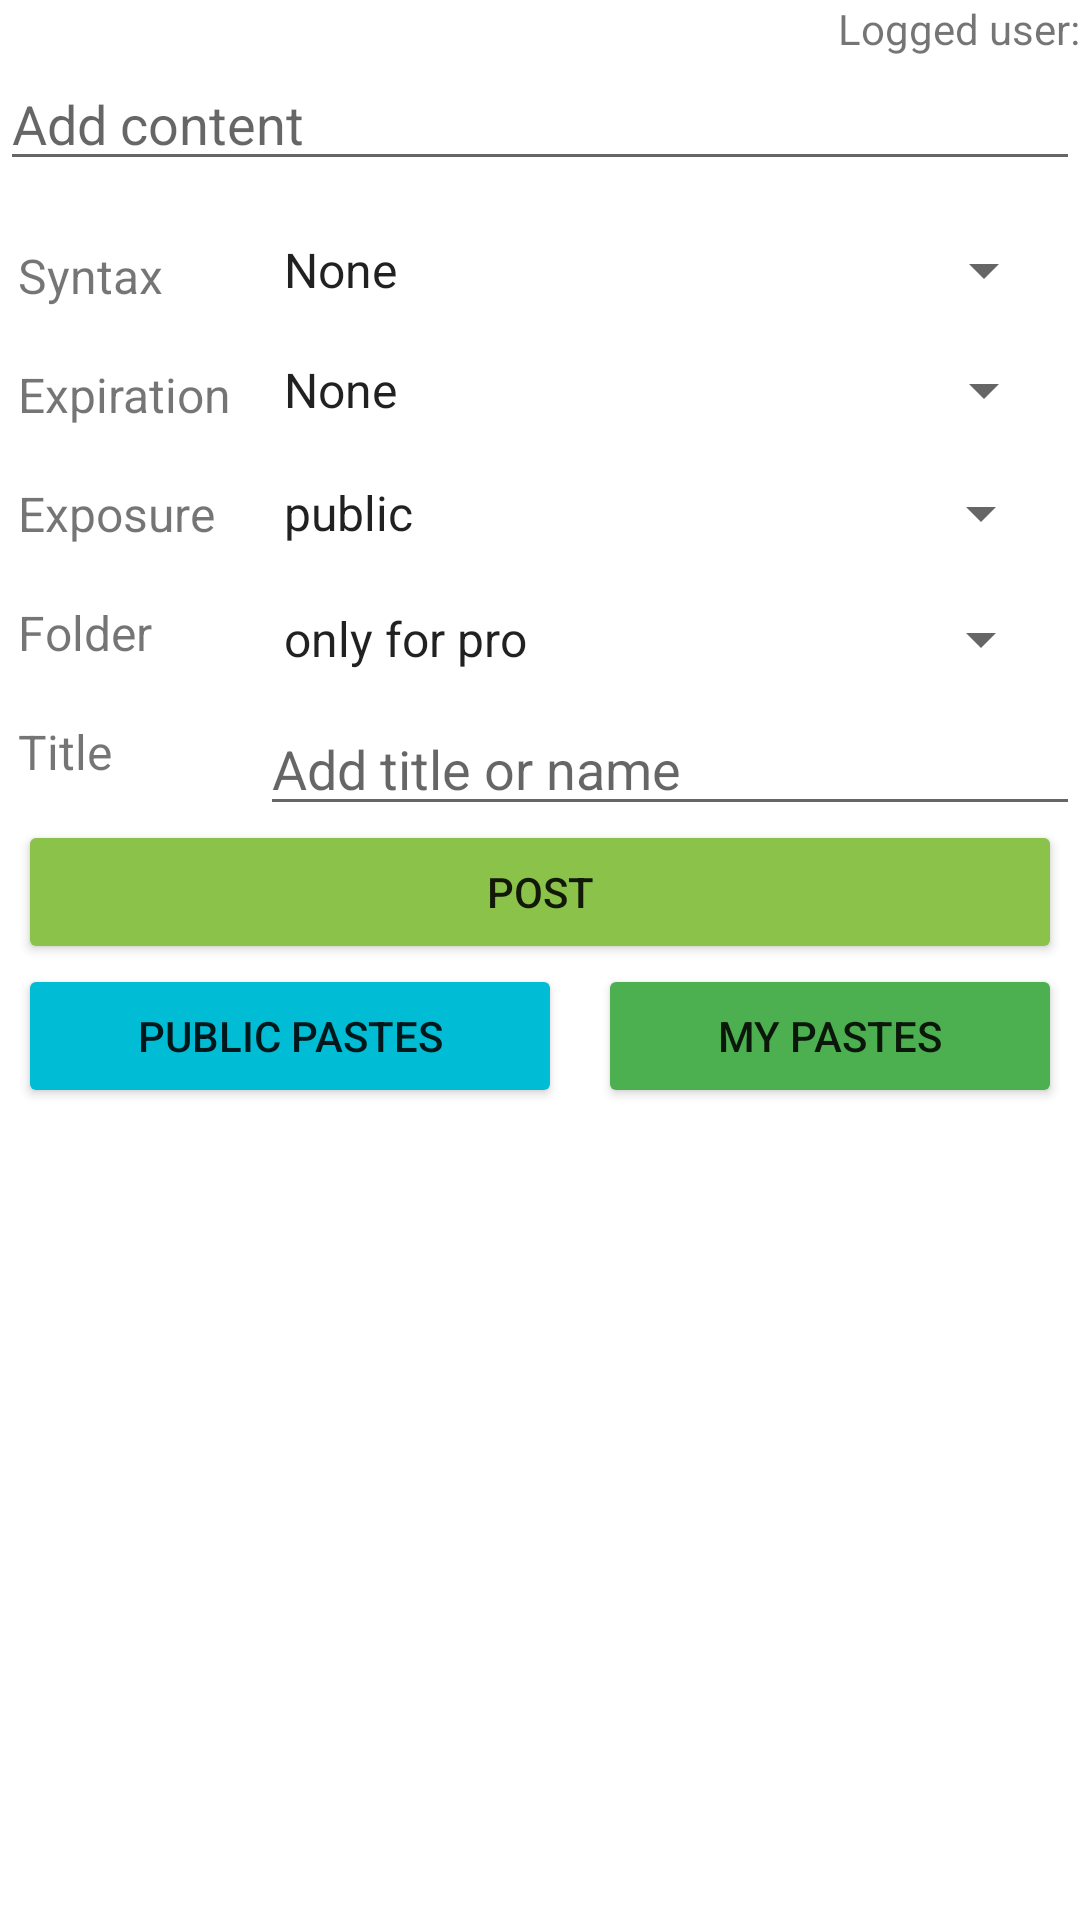

Reconstruct the res/layout file that produces this screen, plus the resources it refers to.
<!-- AndroidManifest.xml: application theme Theme.Pastebin3 -->
<!-- res/layout/activity_add.xml -->
<?xml version="1.0" encoding="utf-8"?>
<LinearLayout


    xmlns:android="http://schemas.android.com/apk/res/android"
    xmlns:app="http://schemas.android.com/apk/res-auto"
    xmlns:tools="http://schemas.android.com/tools"
    android:layout_width="match_parent"
    android:layout_height="match_parent"
    android:orientation="vertical"
    tools:context=".AddActivity">

    <TextView
        android:id="@+id/loggedUserTV"
        android:layout_width="wrap_content"
        android:layout_height="wrap_content"
        android:layout_gravity="right"
        android:text="Logged user:">

    </TextView>

    <ScrollView
        android:layout_width="match_parent"
        android:layout_height="wrap_content">

        <RelativeLayout
            android:layout_width="match_parent"
            android:layout_height="wrap_content"
            android:orientation="vertical">


            <ScrollView
                android:id="@+id/scrollView"
                android:layout_width="match_parent"
                android:layout_height="@dimen/inputTextHeight">

                <EditText
                    android:id="@+id/inputContentED"
                    android:layout_width="match_parent"
                    android:layout_height="match_parent"
                    android:ems="10"
                    android:hint="Add content"
                    android:inputType="textPersonName" />

            </ScrollView>

            <TextView
                android:id="@+id/syntaxTV"
                android:layout_width="wrap_content"
                android:layout_height="wrap_content"
                android:layout_below="@id/scrollView"
                android:layout_margin="6dp"
                android:layout_marginLeft="4dp"
                android:paddingTop="6dp"
                android:text="Syntax"
                android:textSize="16sp" />

            <Spinner
                android:id="@+id/syntaxSpinner"
                android:layout_width="match_parent"
                android:layout_height="wrap_content"
                android:layout_below="@id/scrollView"
                android:layout_alignLeft="@id/exposureSpinner"
                android:layout_marginTop="9dp"
                android:layout_marginEnd="8dp"
                android:layout_marginBottom="8dp"
                android:layout_toRightOf="@id/syntaxTV"
                android:entries="@array/Syntax_Hightlightning" />

            <TextView
                android:id="@+id/expirationTV"
                android:layout_width="wrap_content"
                android:layout_height="wrap_content"
                android:layout_below="@id/syntaxTV"
                android:layout_marginStart="6dp"
                android:layout_marginTop="6dp"
                android:layout_marginEnd="6dp"
                android:layout_marginBottom="6dp"
                android:paddingTop="6dp"
                android:text="Expiration"
                android:textSize="16sp" />

            <Spinner
                android:id="@+id/expirationSpinner"
                android:layout_width="match_parent"
                android:layout_height="wrap_content"
                android:layout_below="@id/syntaxSpinner"
                android:layout_alignLeft="@id/exposureSpinner"
                android:layout_marginTop="8dp"
                android:layout_marginEnd="8dp"
                android:layout_marginBottom="8dp"
                android:layout_toRightOf="@id/expirationTV"
                android:entries="@array/expiration" />


            <TextView
                android:id="@+id/exposureTV"
                android:layout_width="wrap_content"
                android:layout_height="wrap_content"
                android:layout_below="@id/expirationTV"
                android:layout_marginStart="6dp"
                android:layout_marginTop="6dp"
                android:layout_marginEnd="6dp"
                android:layout_marginBottom="6dp"
                android:paddingTop="6dp"
                android:text="Exposure"
                android:textSize="16sp" />

            <Spinner
                android:id="@+id/exposureSpinner"
                android:layout_width="match_parent"
                android:layout_height="wrap_content"
                android:layout_below="@id/expirationSpinner"
                android:layout_marginStart="9dp"
                android:layout_marginTop="9dp"
                android:layout_marginEnd="9dp"
                android:layout_marginBottom="9dp"
                android:layout_toRightOf="@id/exposureTV"
                android:entries="@array/exposure" />


            <TextView
                android:id="@+id/folderTV"
                android:layout_width="wrap_content"
                android:layout_height="wrap_content"
                android:layout_below="@id/exposureTV"
                android:layout_marginStart="6dp"
                android:layout_marginTop="6dp"
                android:layout_marginEnd="6dp"
                android:layout_marginBottom="6dp"
                android:paddingTop="6dp"
                android:text="Folder"
                android:textSize="16sp" />

            <Spinner
                android:id="@+id/folderSpinner"
                android:layout_width="match_parent"
                android:layout_height="wrap_content"
                android:layout_below="@id/exposureSpinner"
                android:layout_alignLeft="@id/exposureSpinner"
                android:layout_marginTop="9dp"
                android:layout_marginEnd="9dp"
                android:layout_marginBottom="9dp"
                android:layout_toRightOf="@id/folderTV"
                android:entries="@array/folder" />


            <TextView
                android:id="@+id/nameTitleTV"
                android:layout_width="wrap_content"
                android:layout_height="wrap_content"
                android:layout_below="@id/folderTV"
                android:layout_marginStart="6dp"
                android:layout_marginTop="6dp"
                android:layout_marginEnd="6dp"
                android:layout_marginBottom="6dp"
                android:paddingTop="6dp"
                android:text="Title"
                android:textSize="16sp" />

            <EditText
                android:id="@+id/inputTitleED"
                android:layout_width="match_parent"
                android:layout_height="wrap_content"
                android:layout_below="@id/folderSpinner"
                android:layout_alignLeft="@id/exposureSpinner"
                android:layout_toRightOf="@id/nameTitleTV"
                android:ems="10"
                android:hint="Add title or name"
                android:inputType="textPersonName" />

            <Button
                android:id="@+id/createBtn"
                android:layout_width="match_parent"
                android:layout_height="wrap_content"
                android:layout_below="@id/nameTitleTV"
                android:layout_marginStart="6dp"
                android:layout_marginTop="6dp"
                android:layout_marginEnd="6dp"
                android:text="post"
                app:backgroundTint="#8BC34A" />

        </RelativeLayout>

    </ScrollView>

    <LinearLayout
        android:layout_width="match_parent"
        android:layout_height="wrap_content"
        android:orientation="horizontal">

        <Button
            android:id="@+id/publicPastesBtn"
            android:layout_width="wrap_content"
            android:layout_height="wrap_content"
            android:layout_below="@id/createBtn"
            android:layout_alignParentRight="true"
            android:layout_marginStart="6dp"
            android:layout_marginEnd="6dp"
            android:layout_marginBottom="6dp"
            android:layout_toRightOf="@id/myPasesBtn"
            android:layout_weight="1"
            android:text="PUBLIC PASTES"
            app:backgroundTint="#00BCD4" />

        <Button
            android:id="@+id/myPasesBtn"
            android:layout_width="wrap_content"
            android:layout_height="wrap_content"
            android:layout_below="@id/createBtn"
            android:layout_marginStart="6dp"
            android:layout_marginEnd="6dp"
            android:layout_marginBottom="6dp"
            android:layout_weight="1"
            android:text="MY PASTES"
            app:backgroundTint="#4CAF50" />
    </LinearLayout>

        <androidx.recyclerview.widget.RecyclerView
            android:id="@+id/postsRV"
            android:layout_width="match_parent"
            android:layout_height="match_parent"
            android:layout_below="@id/myPasesBtn">

        </androidx.recyclerview.widget.RecyclerView>




</LinearLayout>
<!-- resources referenced by this layout -->
<resources>
  <string-array name="Syntax_Hightlightning">
          <item>None</item>
          <item>C++</item>
          <item>Java</item>
          <item>C#</item>
          <item>CSS</item>
          <item>JavaScript</item>
          <item>HTML</item>
      </string-array>
  <string-array name="expiration">
          <item>None</item>
          <item>1 minute</item>
          <item>10 minutes</item>
          <item>1 hour</item>
          <item>1 day</item>
          <item>1 week</item>
          <item>2 weeks</item>
          <item>1 month</item>
          <item>6 months</item>
          <item>1 year</item>
      </string-array>
  <string-array name="exposure">
          <item>public</item>
          <item>unlisted</item>
          <item>private</item>
      </string-array>
  <string-array name="folder">
          <item>only for pro</item>
  
      </string-array>
  <dimen name="inputTextHeight">50dp</dimen>
  <style name="Theme.Pastebin3" parent="Theme.MaterialComponents.DayNight.DarkActionBar">
          
          <item name="colorPrimary">@color/purple_500</item>
          <item name="colorPrimaryVariant">@color/purple_700</item>
          <item name="colorOnPrimary">@color/white</item>
          
          <item name="colorSecondary">@color/teal_200</item>
          <item name="colorSecondaryVariant">@color/teal_700</item>
          <item name="colorOnSecondary">@color/black</item>
          
          <item name="android:statusBarColor" tools:targetApi="l">?attr/colorPrimaryVariant</item>
          
      </style>
  <!-- not gathered from this repository: default colours our renderer supplied (Android Studio template values) -->
  <color name="purple_500">#FF6200EE</color>
  <color name="purple_700">#FF3700B3</color>
  <color name="teal_200">#FF03DAC5</color>
  <color name="teal_700">#FF018786</color>
  <color name="black">#FF000000</color>
  <color name="white">#FFFFFFFF</color>
</resources>
